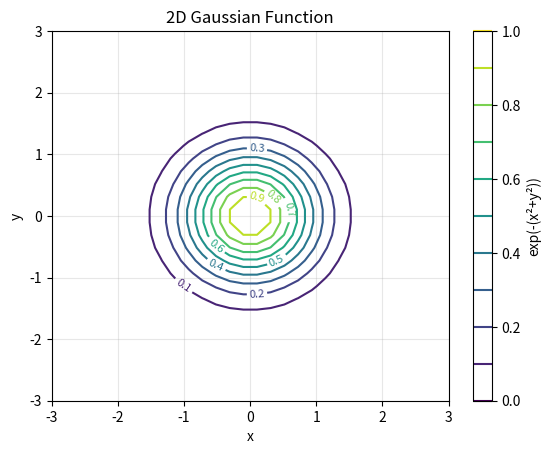

The matplotlib source for this figure: (Note: this script raises an exception after producing the figure.)
#!/usr/bin/env python3
"""
Contour plotting examples - Python reference using matplotlib
Equivalent to contour_demo.f90 for visual comparison
"""

import numpy as np
import matplotlib.pyplot as plt

def gaussian_contours():
    """Gaussian contour demonstration - equivalent to Fortran version"""
    print("=== Contour Examples (Python Reference) ===")
    
    # Generate contour grid (same as Fortran)
    x_grid = np.linspace(-3.0, 3.0, 30)
    y_grid = np.linspace(-3.0, 3.0, 30)
    X, Y = np.meshgrid(x_grid, y_grid)
    
    # Gaussian contour
    Z = np.exp(-(X**2 + Y**2))
    
    plt.figure(figsize=(6.4, 4.8))
    plt.xlabel("x")
    plt.ylabel("y")
    plt.title("2D Gaussian Function")
    
    # Create contour plot
    contour = plt.contour(X, Y, Z, levels=10)
    plt.clabel(contour, inline=True, fontsize=8)
    
    # Add colorbar
    plt.colorbar(contour, label="exp(-(x²+y²))")
    plt.grid(True, alpha=0.3)
    
    plt.savefig('example/matplotlib/contour_demo/contour_gaussian_ref.png', dpi=150, bbox_inches='tight')
    plt.savefig('example/matplotlib/contour_demo/contour_gaussian_ref.pdf', bbox_inches='tight')
    plt.close()
    
    print("Created: contour_gaussian_ref.png/pdf")

def mixed_contour_line_plot():
    """Mixed contour and line plot - equivalent to Fortran version"""
    # Generate grid (same as Fortran)
    x_grid = np.linspace(-3.0, 3.0, 30)
    y_grid = np.linspace(-3.0, 3.0, 30)
    X, Y = np.meshgrid(x_grid, y_grid)
    
    # Saddle function with custom levels
    Z = X**2 - Y**2
    custom_levels = [-4.0, -2.0, 0.0, 2.0, 4.0]
    
    plt.figure(figsize=(6.4, 4.8))
    plt.xlabel("x")
    plt.ylabel("y")
    plt.title("Mixed Plot: Contour + Line")
    
    # Add contour with custom levels
    contour = plt.contour(X, Y, Z, levels=custom_levels, colors='blue', alpha=0.7)
    plt.clabel(contour, inline=True, fontsize=8)
    
    # Add line plot (cross-section at y=0)
    plt.plot(x_grid, np.exp(-x_grid**2), 'r-', linewidth=2, label="Cross-section at y=0")
    
    plt.legend()
    plt.grid(True, alpha=0.3)
    
    plt.savefig('example/matplotlib/contour_demo/mixed_plot_ref.png', dpi=150, bbox_inches='tight')
    plt.savefig('example/matplotlib/contour_demo/mixed_plot_ref.pdf', bbox_inches='tight')
    plt.close()
    
    print("Created: mixed_plot_ref.png/pdf")

if __name__ == "__main__":
    gaussian_contours()
    mixed_contour_line_plot()